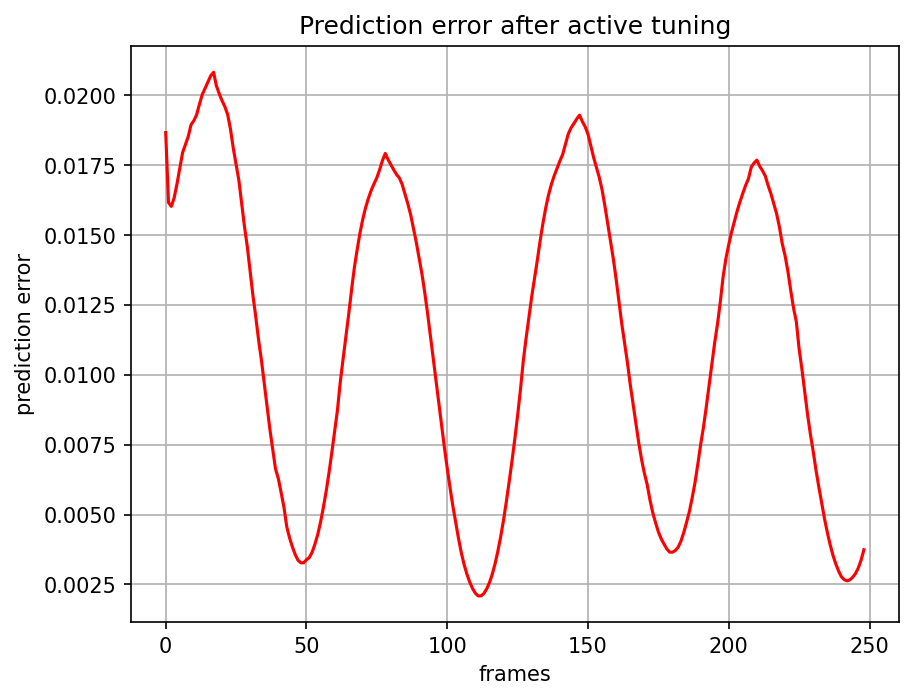

The data file committed next to this chart (first rows):
, 0
0, 0.01867
1, 0.01617
2, 0.01603
3, 0.01634
4, 0.01683
5, 0.01739
6, 0.01795
7, 0.01824
8, 0.01853
9, 0.01895
10, 0.0191
11, 0.01932
12, 0.01969
13, 0.02004
14, 0.02026
15, 0.02049
16, 0.02071
17, 0.02083
18, 0.02035
19, 0.02007
20, 0.01982
21, 0.0196
22, 0.01932
23, 0.0188
24, 0.01812
25, 0.01754
26, 0.01695
27, 0.01613
28, 0.0153
29, 0.01458
30, 0.01369
31, 0.01283
32, 0.01207
33, 0.01125
34, 0.01053
35, 0.009697
36, 0.008863
37, 0.008056
38, 0.007333
39, 0.006636
40, 0.006291
41, 0.005789
42, 0.005265
43, 0.004564
44, 0.004165
45, 0.003842
46, 0.00357
47, 0.003364
48, 0.003273
49, 0.003273
50, 0.003382
51, 0.003461
52, 0.00365
53, 0.003938
54, 0.004284
55, 0.004727
56, 0.005253
57, 0.005832
58, 0.006489
59, 0.007215
... 189 more rows
